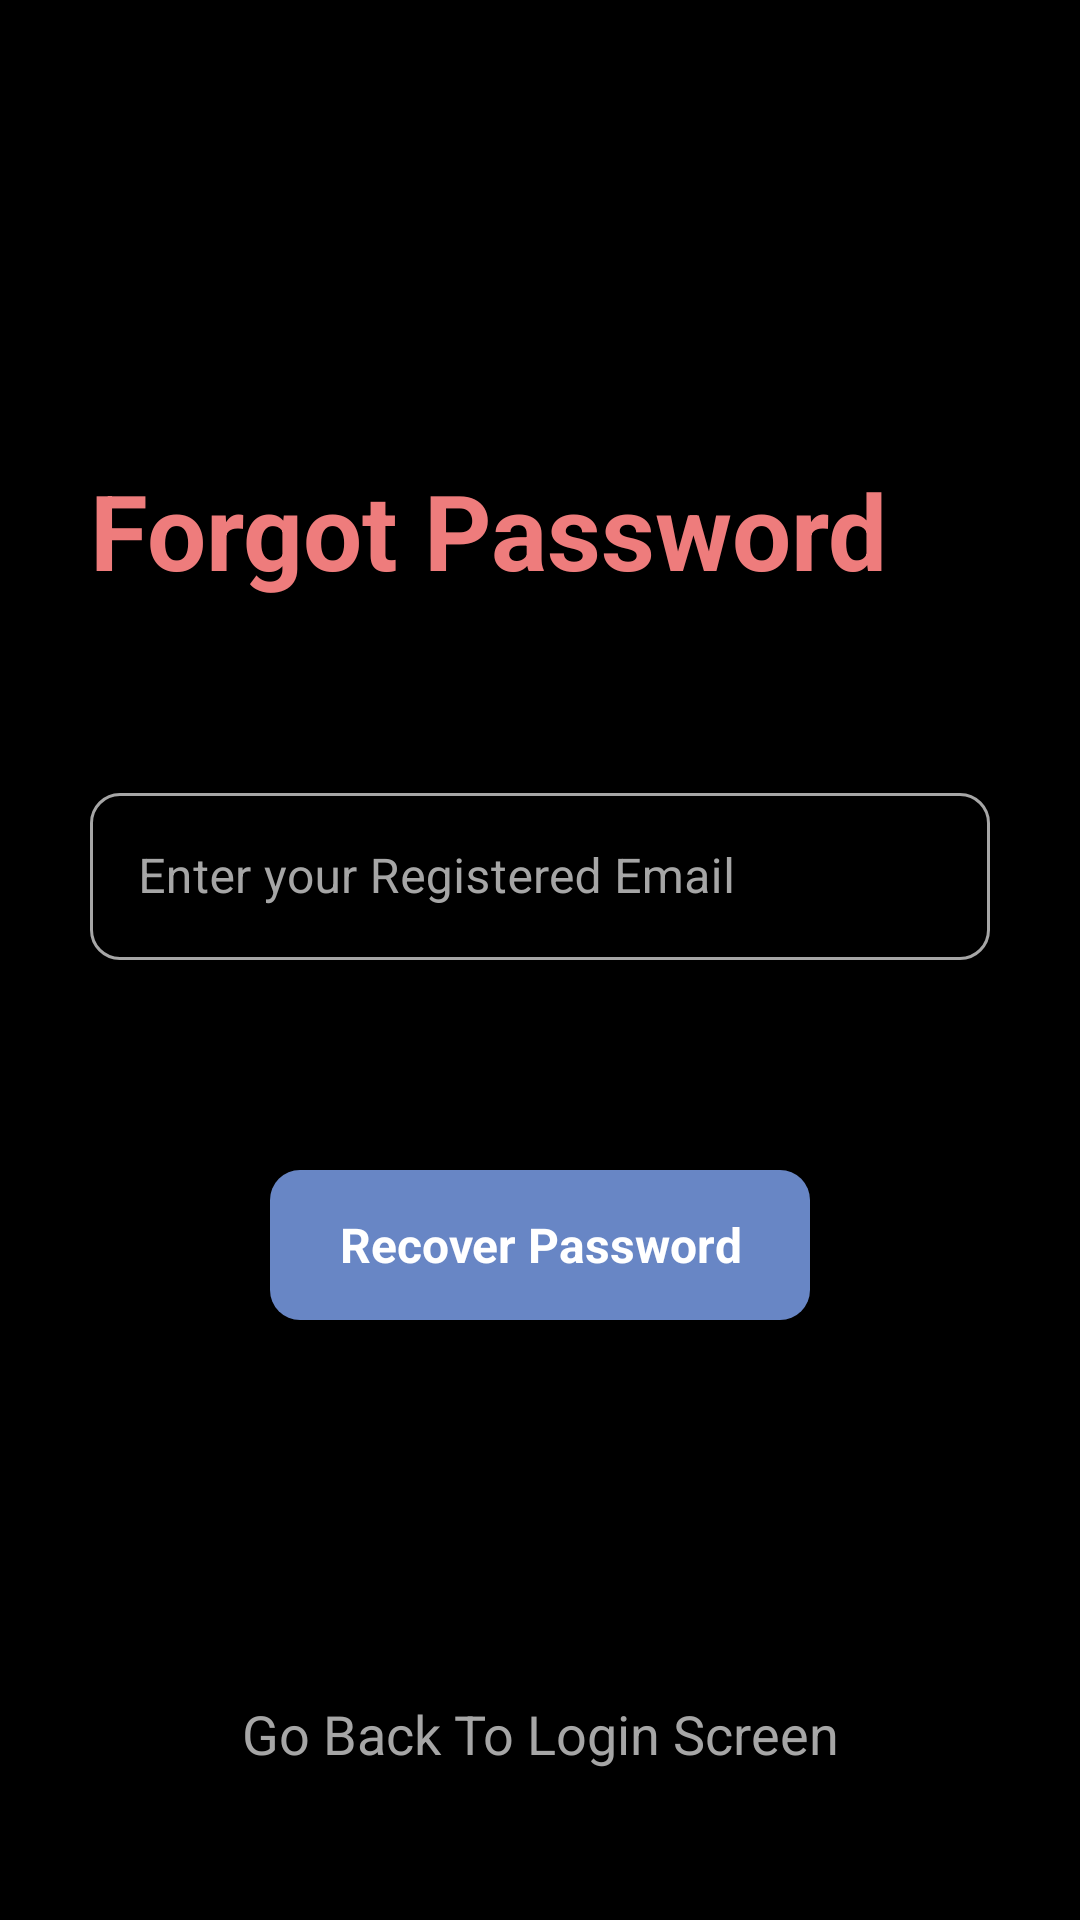

Here is an Android app screen rendered from its layout file. Give the layout XML and the strings, colors and styles it references.
<!-- AndroidManifest.xml: application theme Theme.Notes_App -->
<!-- res/layout/activity_forget_password.xml -->
<?xml version="1.0" encoding="utf-8"?>
<RelativeLayout xmlns:android="http://schemas.android.com/apk/res/android"
    xmlns:app="http://schemas.android.com/apk/res-auto"
    xmlns:tools="http://schemas.android.com/tools"
    android:layout_width="match_parent"
    android:layout_height="match_parent"
    android:background="@color/black"
    tools:context=".ForgetPassword">

    <RelativeLayout
        android:id="@+id/centerline2"
        android:layout_width="match_parent"
        android:layout_height="wrap_content"
        android:layout_centerInParent="true">

    </RelativeLayout>
    <LinearLayout
        android:layout_width="match_parent"
        android:layout_height="wrap_content"
        android:layout_marginLeft="30dp"
        android:layout_marginRight="30dp"
        android:layout_above="@+id/centerline2"
        android:layout_marginBottom="120dp"
        android:orientation="vertical">

        <TextView
            android:layout_width="match_parent"
            android:layout_height="wrap_content"
            android:text="Forgot Password"
            android:textColor="#EEFF8585"
            android:textSize="35sp"
            android:textStyle="bold">

        </TextView>
    </LinearLayout>











    <com.google.android.material.textfield.TextInputLayout
        android:layout_width="match_parent"
        android:layout_height="wrap_content"
        android:layout_above="@+id/centerline2"
        android:id="@+id/email3"
        android:layout_marginRight="30dp"
        android:layout_marginLeft="30dp"
        app:boxStrokeColor="@color/white"
        android:textColorHint="#A6A6A6"
        app:hintTextColor="@color/white"
        style="@style/Widget.MaterialComponents.TextInputLayout.OutlinedBox"
        app:boxCornerRadiusBottomEnd="10dp"
        app:boxCornerRadiusBottomStart="10dp"
        app:boxCornerRadiusTopEnd="10dp"
        app:boxCornerRadiusTopStart="10dp">

        <EditText
            android:id="@+id/recoveryemail"
            android:layout_width="match_parent"
            android:layout_height="wrap_content"
            android:hint="Enter your Registered Email"
            android:textCursorDrawable="@drawable/cursor"
            android:inputType="textEmailAddress"
            android:textColorHint="@color/white"
            android:textColor="@color/white"
            tools:ignore="SpeakableTextPresentCheck">

        </EditText>

    </com.google.android.material.textfield.TextInputLayout>

    <RelativeLayout
        android:id="@+id/recover"
        android:layout_width="180dp"
        android:layout_height="50dp"
        android:layout_below="@+id/centerline2"
        android:layout_centerInParent="true"
        android:layout_marginLeft="30dp"
        android:layout_marginTop="70dp"
        android:layout_marginRight="30dp"
        android:background="@drawable/button">

        <TextView
            android:layout_width="wrap_content"
            android:layout_height="wrap_content"
            android:layout_centerInParent="true"
            android:layout_marginStart="8dp"
            android:text="Recover Password"
            android:textAlignment="center"
            android:textColor="@color/white"
            android:textSize="16sp"
            android:textStyle="bold">

        </TextView>

    </RelativeLayout>

    <TextView
        android:id="@+id/goback"
        android:layout_width="match_parent"
        android:layout_height="wrap_content"
        android:layout_alignParentBottom="true"
        android:layout_marginBottom="50dp"
        android:text="Go Back To Login Screen"
        android:textAlignment="center"
        android:textColor="#A6A6A6"
        android:textSize="18sp">

    </TextView>




</RelativeLayout>
<!-- resources referenced by this layout -->
<resources>
  <color name="black">#FF000000</color>
  <color name="white">#FFFFFFFF</color>
  <!-- drawable button (drawable) -->
  <?xml version="1.0" encoding="utf-8"?>
  <shape xmlns:android="http://schemas.android.com/apk/res/android">
      <solid android:color="#6886c5"></solid>
      <corners android:radius="10dp"></corners>
  </shape>
  <!-- drawable cursor (drawable) -->
  <?xml version="1.0" encoding="utf-8"?>
  <shape xmlns:android="http://schemas.android.com/apk/res/android" android:shape="rectangle">
      <size android:width="1.5dp"/>
      <size android:height="1dp"/>
      <solid android:color="@color/white"/>
  </shape>
  <style name="Theme.Notes_App" parent="Theme.MaterialComponents.DayNight.DarkActionBar">
          
          <item name="colorPrimary">@color/teal_200</item>
          <item name="colorPrimaryVariant">@color/grey</item>
          <item name="colorOnPrimary">@color/white</item>
          
          <item name="colorSecondary">@color/teal_200</item>
          <item name="colorSecondaryVariant">@color/grey</item>
          <item name="colorOnSecondary">@color/white</item>
          
          <item name="android:statusBarColor" tools:targetApi="l">?attr/colorPrimaryVariant</item>
          
          <item name="android:autofilledHighlight">@android:color/transparent</item>
      </style>
  <color name="teal_200">#00BCD4</color>
  <color name="grey">#1F1E1E</color>
</resources>
